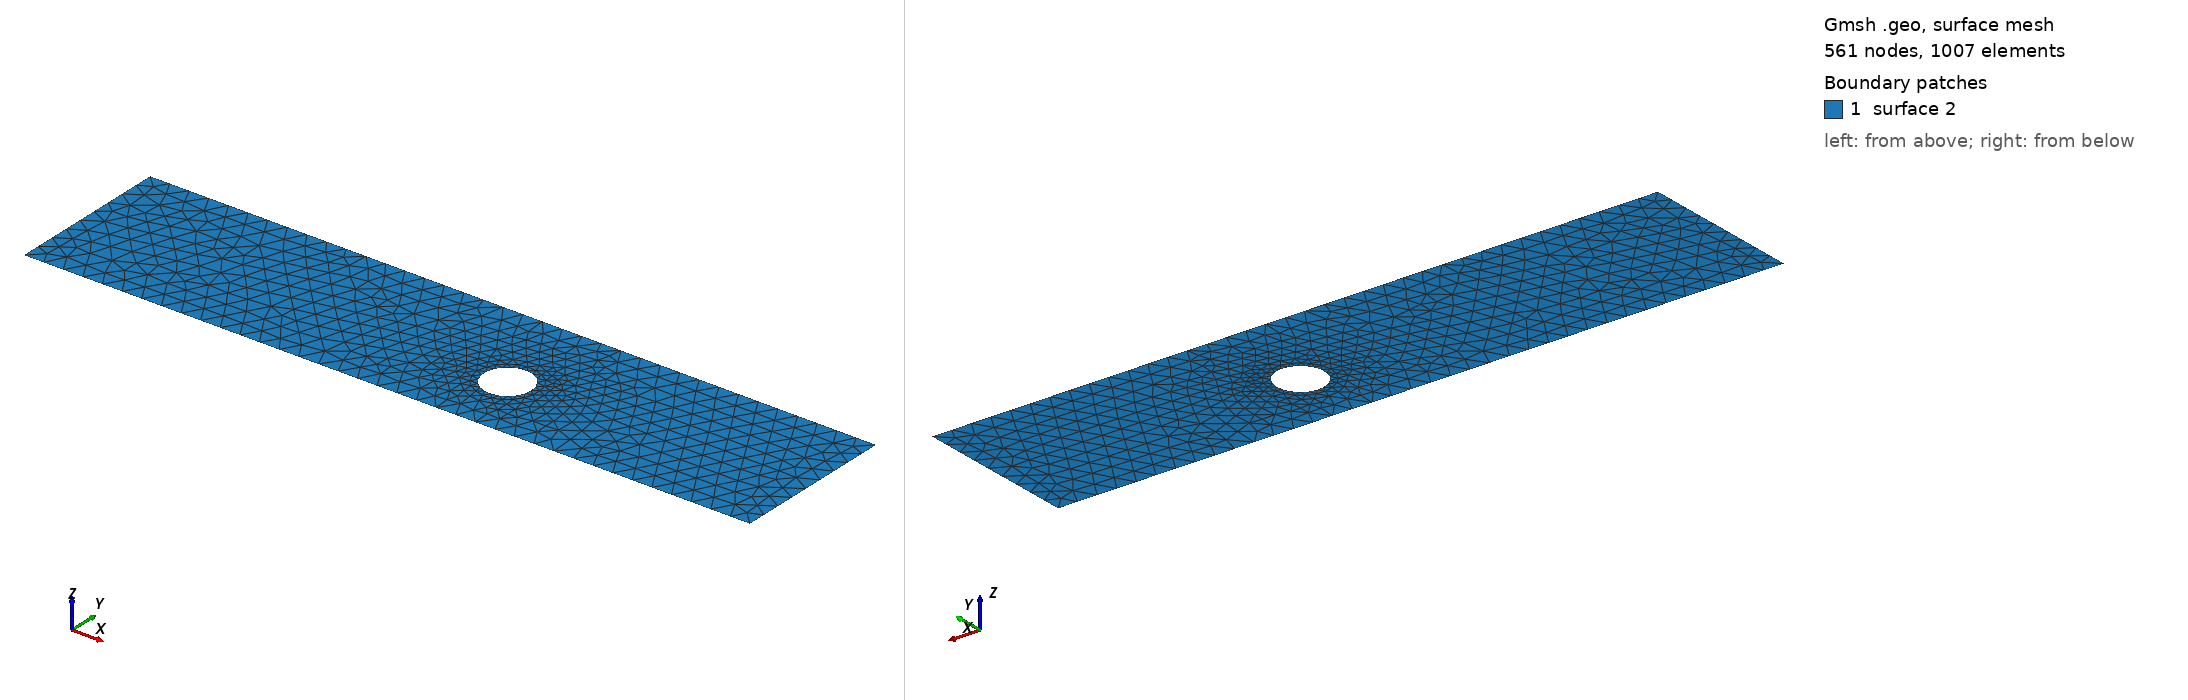

Gmsh geometry script, surface-meshed: 561 nodes, 1007 surface elements. Boundary patches (legend numbers): 1 surface 2. Left view from above one corner, right view from below the opposite corner. The script declares no physical surfaces, so the legend lists its geometric surfaces. The drawing asked Gmsh for element sizes between 1% and 20% of the model's largest extent; the script's own settings can give other sizes.

=== cad_170.geo (drawn) ===
//+
SetFactory("OpenCASCADE");
//+
Point(1) = {0.321211, -4.053051, 0.000000, 1.000000};
//+
Point(2) = {36.930404, -4.053051, 0.000000, 1.000000};
//+
Point(3) = {36.930404, 4.213189, 0.000000, 1.000000};
//+
Point(4) = {0.321211, 4.213189, 0.000000, 1.000000};
//+
Line(1) = {4, 1};
//+
Line(2) = {1, 2};
//+
Line(3) = {2, 3};
//+
Line(4) = {3, 4};
//+
Curve Loop(1) = {1, 2, 3, 4};
//+
Point(6) = {23.251256, -0.610742, 0.000000, 0.118976};
//+
Point(5) = {22.061491, -0.610742, 0.000000, 0.118976};
//+
Point(7) = {21.466609, 0.419624, 0.000000, 0.118976};
//+
Point(8) = {21.466609, -1.641109, 0.000000, 0.118976};
//+
Ellipse(5) = {6, 5, 7, 7};
//+
Ellipse(6) = {7, 5, 8, 8};
//+
Ellipse(7) = {8, 5, 6, 6};
//+
Curve Loop(2) = {5, 6, 7};
//+
Plane Surface(2) = {1, 2};
//+
Physical Curve("INFLOW", 100) = {1};
//+
Physical Curve("OUTFLOW", 101) = {3};
//+
Physical Curve("WALL_BOUNDARY", 102) = {2, 4};
//+
Physical Curve("OBSTACLE", 103) = {5, 6, 7};
